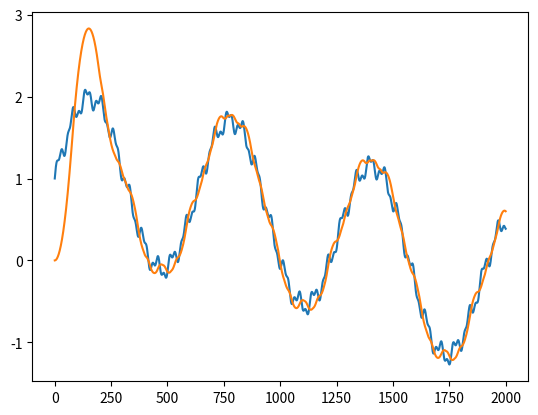

Python code for this plot:
import matplotlib.pyplot as plt
import numpy as np

lag = 0.01
length = 2000.0
x = np.arange(0.0, length, lag)

c = (np.sin(x/4) * 0.05 + np.sin(x/10)*0.1 + np.sin(x/100) + np.cos(x/1000))
# c = x
#c = np.array([1000] * int(length / lag))
l = [0]

x2 = np.arange(len(l))
ms = []
plt.plot(x, c)
for i in l:
    Kp = 9050.0
    Ki = 0
    Kd = 200000

    S = 0.0
    s = 0

    Sentensivity = 20000.0
    out = 0.0
    C = 5.0
    Elast = c[0] - out
    Speed = 0
    max_power = 0.001
    outs = []
    ##############################
    # Out = Integral(Integral(U))#
    ##############################

    for t in range(int(length / lag)):
        e = c[t] - out
        S += e
        s += e ** 4
        U = Kp * e + Ki * S * lag + Kd * (e - Elast) / lag
        if U < 0:
            U = max(U, -max_power)
        else:
            U = min(U, max_power)

        Speed += U / Sentensivity
        outs.append(out)
        out += Speed
        Elast = e

    plt.plot(x, outs)
    # plt.plot(x,-np.cos(x*np.pi/400)*1000+1000)
    # plt.plot(np.array([0]), np.array([0]))
    print(abs(s))
    # plt.grid(True)




plt.show()


